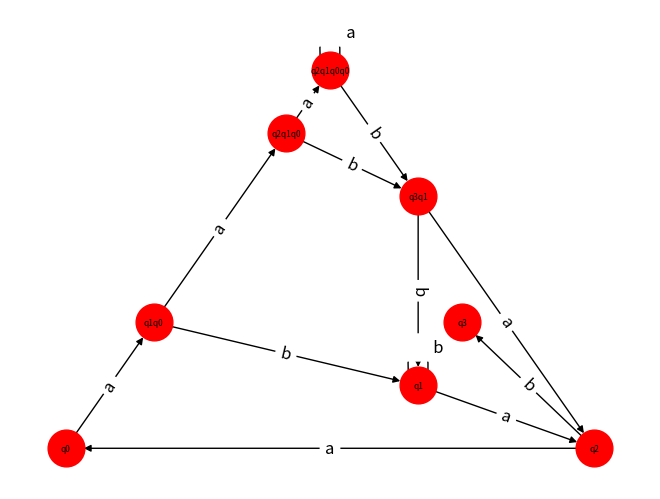

Write the Python code that produced this figure.
import re
import copy
import networkx as nx
import matplotlib.pyplot as plt

class GrammarConverter:

    non_terminals = []
    terminals = []
    productions = []

    def __init__(self):
        pass


class Automaton:

    states = []
    alphabet = []
    initial_state = []
    final_states = []
    transitions = {}

    def __init__(self):
        self.states = ["q0", "q1", "q2", "q3"]
        self.alphabet = ["a", "b", "c"]
        self.initial_state = "q0"
        self.final_states = "q3"
        self.transitions = {
            "q0": ["a q0", "a q1"],
            "q1": ["b q1", "a q2"],
            "q2": ["b q3", "a q0"],
            "q3": []
        }

    def is_det(self) -> bool:
        for state, transitions in self.transitions.items():
            symbols = []

            for transition in transitions:
                symbols.append(transition[0])
            if len(symbols) != len(set(symbols)):
                return False

        return True

    def to_grammar(self) -> GrammarConverter:
        grammar = GrammarConverter()

        grammar.non_terminals = self.states
        grammar.terminals = self.alphabet
        grammar.productions = self.transitions

        return grammar

    def nfa_to_dfa(self):
        if self.is_det():
            return
        dfa = Automaton()

        chars_pattern = re.compile(r'^(.*?)\s')
        states_pattern = re.compile(r'\s(.*)$')

        transitions = {self.initial_state: self.group_states(self.transitions[self.initial_state])}

        finished_states = []
        last_state = ""

        while not (self.has_all_states(transitions)):

            transitions_copy = copy.deepcopy(transitions)
            for value in finished_states:
                del transitions_copy[value]

            for key, values in transitions_copy.items():
                symbols = []
                states = []
                for value in values:
                    symbols.append(chars_pattern.search(value).group(1))
                    states.append(states_pattern.search(value).group(1))

                if not (len(symbols) == len(set(symbols))):
                    unique_symbols = set(symbols)
                    for element in unique_symbols:
                        positions = [i for i, value in enumerate(symbols) if value == element]
                        if len(positions) > 1:
                            new_state = ""
                            new_state_trans = []
                            for position in positions:
                                if states[position] not in new_state:
                                    new_state += states[position]
                                for state1 in self.degroup_states(states[position]):
                                    for elem in self.transitions[state1]:
                                        if elem not in new_state_trans:
                                            new_state_trans.append(elem)

                            if new_state in transitions:
                                break

                            transitions[new_state] = self.group_states(new_state_trans)
                            last_state = new_state

                for state in states:
                    if state not in transitions:
                        new_state_trans = []
                        new_states = self.degroup_states(state)
                        for new_state in new_states:
                            for trans in self.transitions[new_state]:
                                if trans not in new_state_trans:
                                    new_state_trans.append(trans)
                        new_state_trans = self.group_states(new_state_trans)
                        transitions[state] = new_state_trans
                        last_state = state

                finished_states.append(key)

        finished_states.append(last_state)
        dfa.states = finished_states
        dfa.final_states = []
        for state in dfa.states:
            if self.final_states in state:
                dfa.final_states.append(state)
        dfa.transitions = transitions

        return dfa

    def group_states(self, states_arr) -> []:
        chars_pattern = re.compile(r'^(.*?)\s')
        states_pattern = re.compile(r'\s(.*)$')
        states_arr.sort()
        for i in range(len(states_arr) - 1, 0, -1):
            if chars_pattern.search(states_arr[i]).group(
                    1) == chars_pattern.search(states_arr[i - 1]).group(1):
                temp = states_pattern.search(states_arr[i]).group(1) + \
                       states_pattern.search(states_arr[i - 1]).group(1)
                states_arr[i - 1] = chars_pattern.search(states_arr[i - 1]) \
                                                 .group(1) + " " + temp
                states_arr.pop(i)

        return states_arr

    def degroup_states(self, states) -> []:
        degrouped_states = []
        current_state = ""

        for char in states:
            current_state += char
            if current_state in self.states:
                degrouped_states.append(current_state)
                current_state = ""

        return degrouped_states

    def has_all_states(self, dictionary):
        states_pattern = re.compile(r'\s(.*)$')

        for key, values in dictionary.items():
            for value in values:
                state = states_pattern.search(value).group(1)

                if state not in dictionary:
                    return False
        return True

    def draw_automaton(self):
        graph = nx.DiGraph()

        for node, edges in self.transitions.items():
            for edge in edges:
                label, target = edge.split(' ', 1)
                graph.add_edge(node, target, label=label)
                if node == target:
                    label = "           " + label
                    graph.add_edge(node, target, label=label)

        pos = nx.planar_layout(graph)
        labels = nx.get_edge_attributes(graph, 'label')
        nx.draw(graph, pos, with_labels=True, node_size=700, node_color="red", font_size=6)
        nx.draw_networkx_edge_labels(graph, pos, edge_labels=labels, font_color='black', font_size=12)
        plt.show()


automaton = Automaton()
dfa = automaton.nfa_to_dfa()
print(dfa.transitions)
print(dfa.final_states)
print(dfa.states)
print(dfa.is_det())
dfa.draw_automaton()
